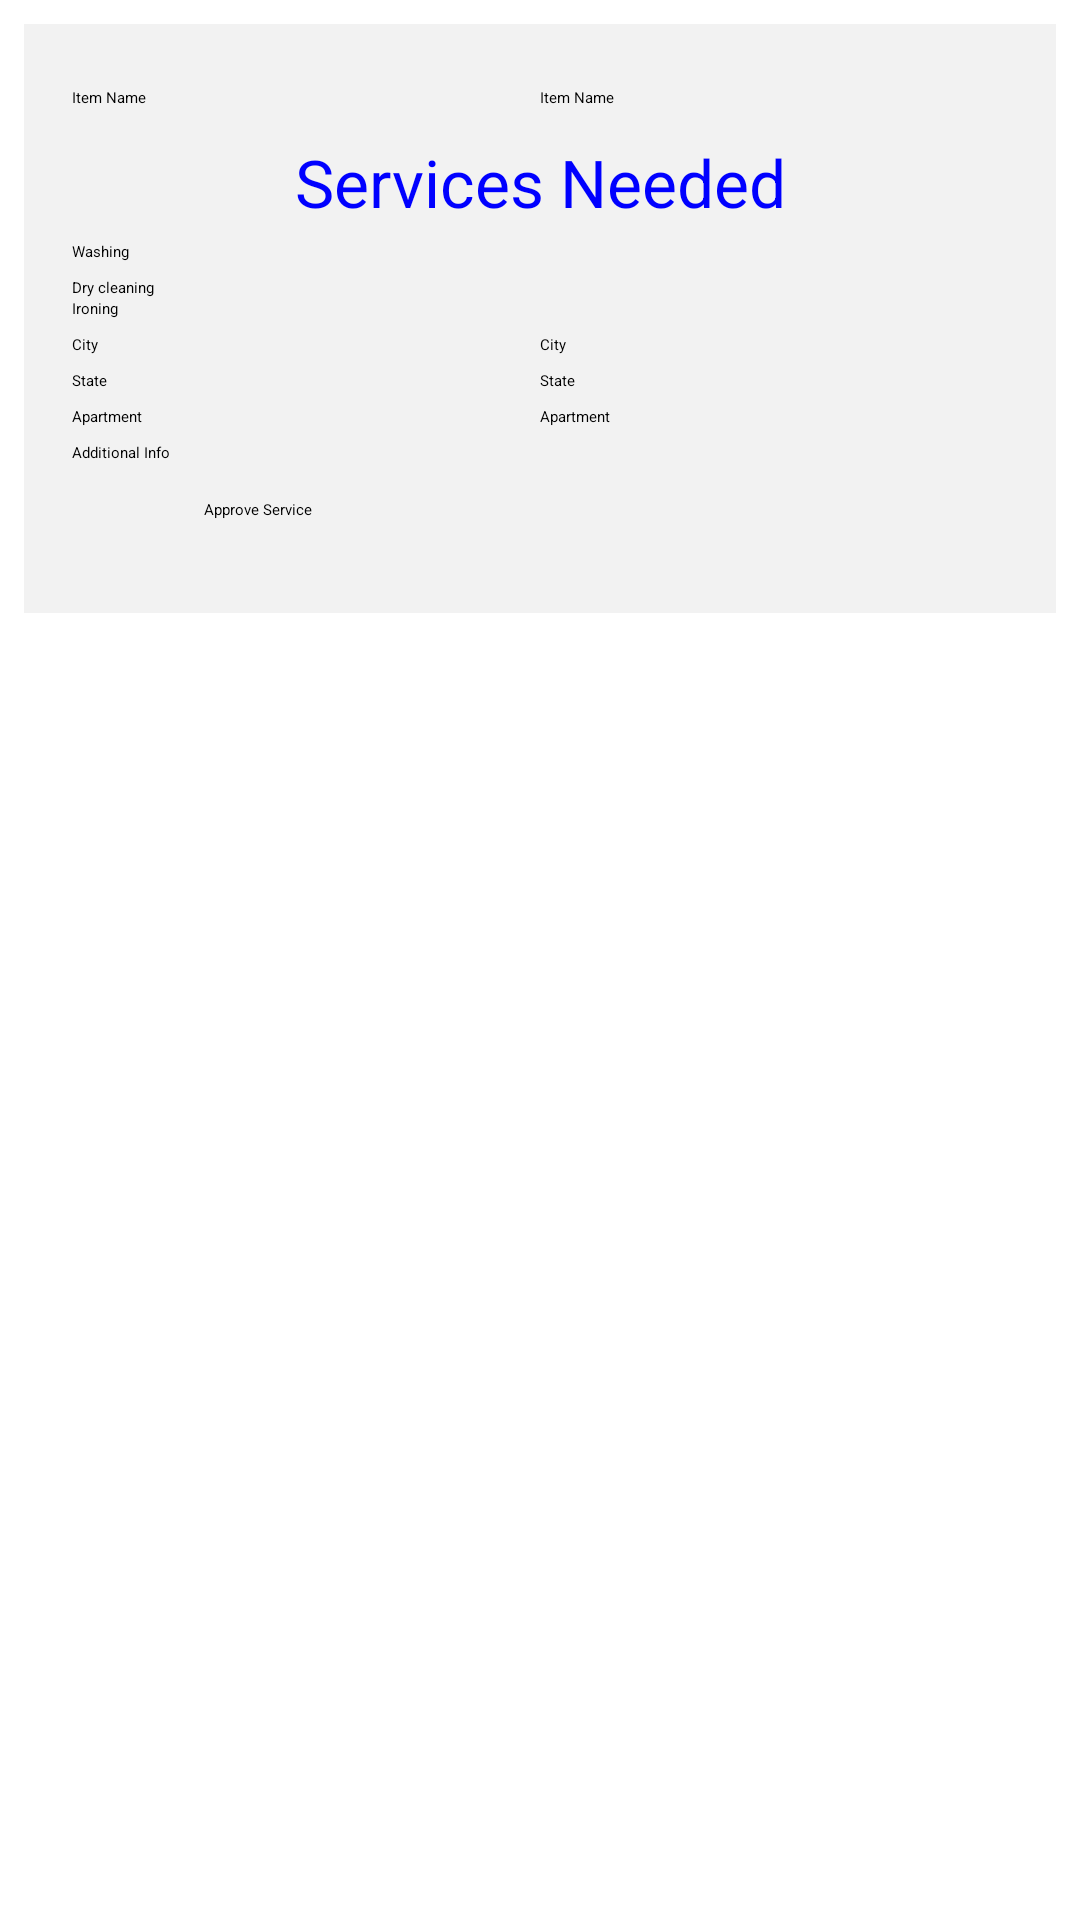

The Android layout XML behind this screen, and the referenced resources:
<!-- AndroidManifest.xml: application theme Theme.CityLaundry -->
<!-- res/layout/services_layout.xml -->
<?xml version="1.0" encoding="utf-8"?>
<RelativeLayout xmlns:android="http://schemas.android.com/apk/res/android"
    android:layout_width="match_parent"
    android:layout_height="wrap_content"
    xmlns:app="http://schemas.android.com/apk/res-auto">

    <LinearLayout
        android:layout_width="match_parent"
        android:layout_height="wrap_content"
        android:layout_margin="8dp"
        android:background="@color/bg"
        android:orientation="vertical"
        app:contentPadding="5dp"
        android:padding="16dp">

        <LinearLayout
            android:id="@+id/itemLayout"
            android:layout_width="match_parent"
            android:layout_height="wrap_content"
            android:layout_marginTop="5dp"
            android:orientation="horizontal">

            <TextView
                android:layout_width="match_parent"
                android:layout_height="wrap_content"
                android:layout_weight="1"
                android:text="@string/item"/>

            <TextView
                android:id="@+id/item"
                android:layout_width="match_parent"
                android:layout_height="wrap_content"
                android:layout_weight="1"
                android:text="@string/item"/>

        </LinearLayout>

        <TextView
            android:id="@+id/title"
            android:layout_width="match_parent"
            android:layout_height="wrap_content"
            android:layout_marginTop="10dp"
            android:textSize="22sp"
            android:textAlignment="center"
            android:textColor="@color/blue"
            android:layout_below="@+id/itemLayout"
            android:text="@string/service"/>

        <TextView
            android:id="@+id/washing"
            android:layout_width="match_parent"
            android:layout_height="wrap_content"
            android:layout_marginTop="5dp"
            android:layout_below="@+id/title"
            android:text="@string/washing"/>

        <TextView
            android:id="@+id/cleaning"
            android:layout_width="match_parent"
            android:layout_height="wrap_content"
            android:layout_marginTop="5dp"
            android:layout_below="@+id/washing"
            android:text="@string/dry"/>

        <TextView
            android:id="@+id/ironing"
            android:layout_width="match_parent"
            android:layout_height="wrap_content"
            android:layout_below="@+id/cleaning"
            android:text="@string/iron"/>

        <LinearLayout
            android:layout_width="match_parent"
            android:layout_height="wrap_content"
            android:layout_marginTop="5dp"
            android:orientation="horizontal">

            <TextView
                android:layout_width="match_parent"
                android:layout_height="wrap_content"
                android:layout_weight="1"
                android:text="City"/>

            <TextView
                android:id="@+id/city"
                android:layout_width="match_parent"
                android:layout_height="wrap_content"
                android:layout_weight="1"
                android:text="City"/>

        </LinearLayout>

        <LinearLayout
            android:layout_width="match_parent"
            android:layout_height="wrap_content"
            android:layout_marginTop="5dp"
            android:orientation="horizontal">

            <TextView
                android:layout_width="match_parent"
                android:layout_height="wrap_content"
                android:layout_weight="1"
                android:text="State"/>

            <TextView
                android:id="@+id/state"
                android:layout_width="match_parent"
                android:layout_height="wrap_content"
                android:layout_weight="1"
                android:text="State"/>

        </LinearLayout>

        <LinearLayout
            android:layout_width="match_parent"
            android:layout_height="wrap_content"
            android:layout_marginTop="5dp"
            android:orientation="horizontal">

            <TextView
                android:layout_width="match_parent"
                android:layout_height="wrap_content"
                android:layout_weight="1"
                android:text="Apartment"/>

            <TextView
                android:id="@+id/apartment"
                android:layout_width="match_parent"
                android:layout_height="wrap_content"
                android:layout_weight="1"
                android:text="Apartment"/>

        </LinearLayout>

        <TextView
            android:id="@+id/info"
            android:layout_width="match_parent"
            android:layout_height="wrap_content"
            android:layout_marginTop="5dp"
            android:text="Additional Info"/>

        <Button
            android:id="@+id/approve"
            style="@style/Widget.MaterialComponents.Button.OutlinedButton.Icon"
            android:layout_width="match_parent"
            android:layout_height="wrap_content"
            android:text="@string/approve"
            android:textAllCaps="false"
            android:layout_marginStart="32dp"
            android:layout_marginTop="12dp"
            android:layout_marginBottom="15dp"
            android:layout_marginEnd="32dp"
            android:textColor="@color/black"/>

    </LinearLayout>

</RelativeLayout>
<!-- resources referenced by this layout -->
<resources>
  <color name="bg">#F2F2F2</color>
  <color name="black">#FF000000</color>
  <color name="blue">#0000FF</color>
  <string name="approve">Approve Service</string>
  <string name="dry">Dry cleaning</string>
  <string name="iron">Ironing</string>
  <string name="item">Item Name</string>
  <string name="service">Services Needed</string>
  <string name="washing">Washing</string>
</resources>
